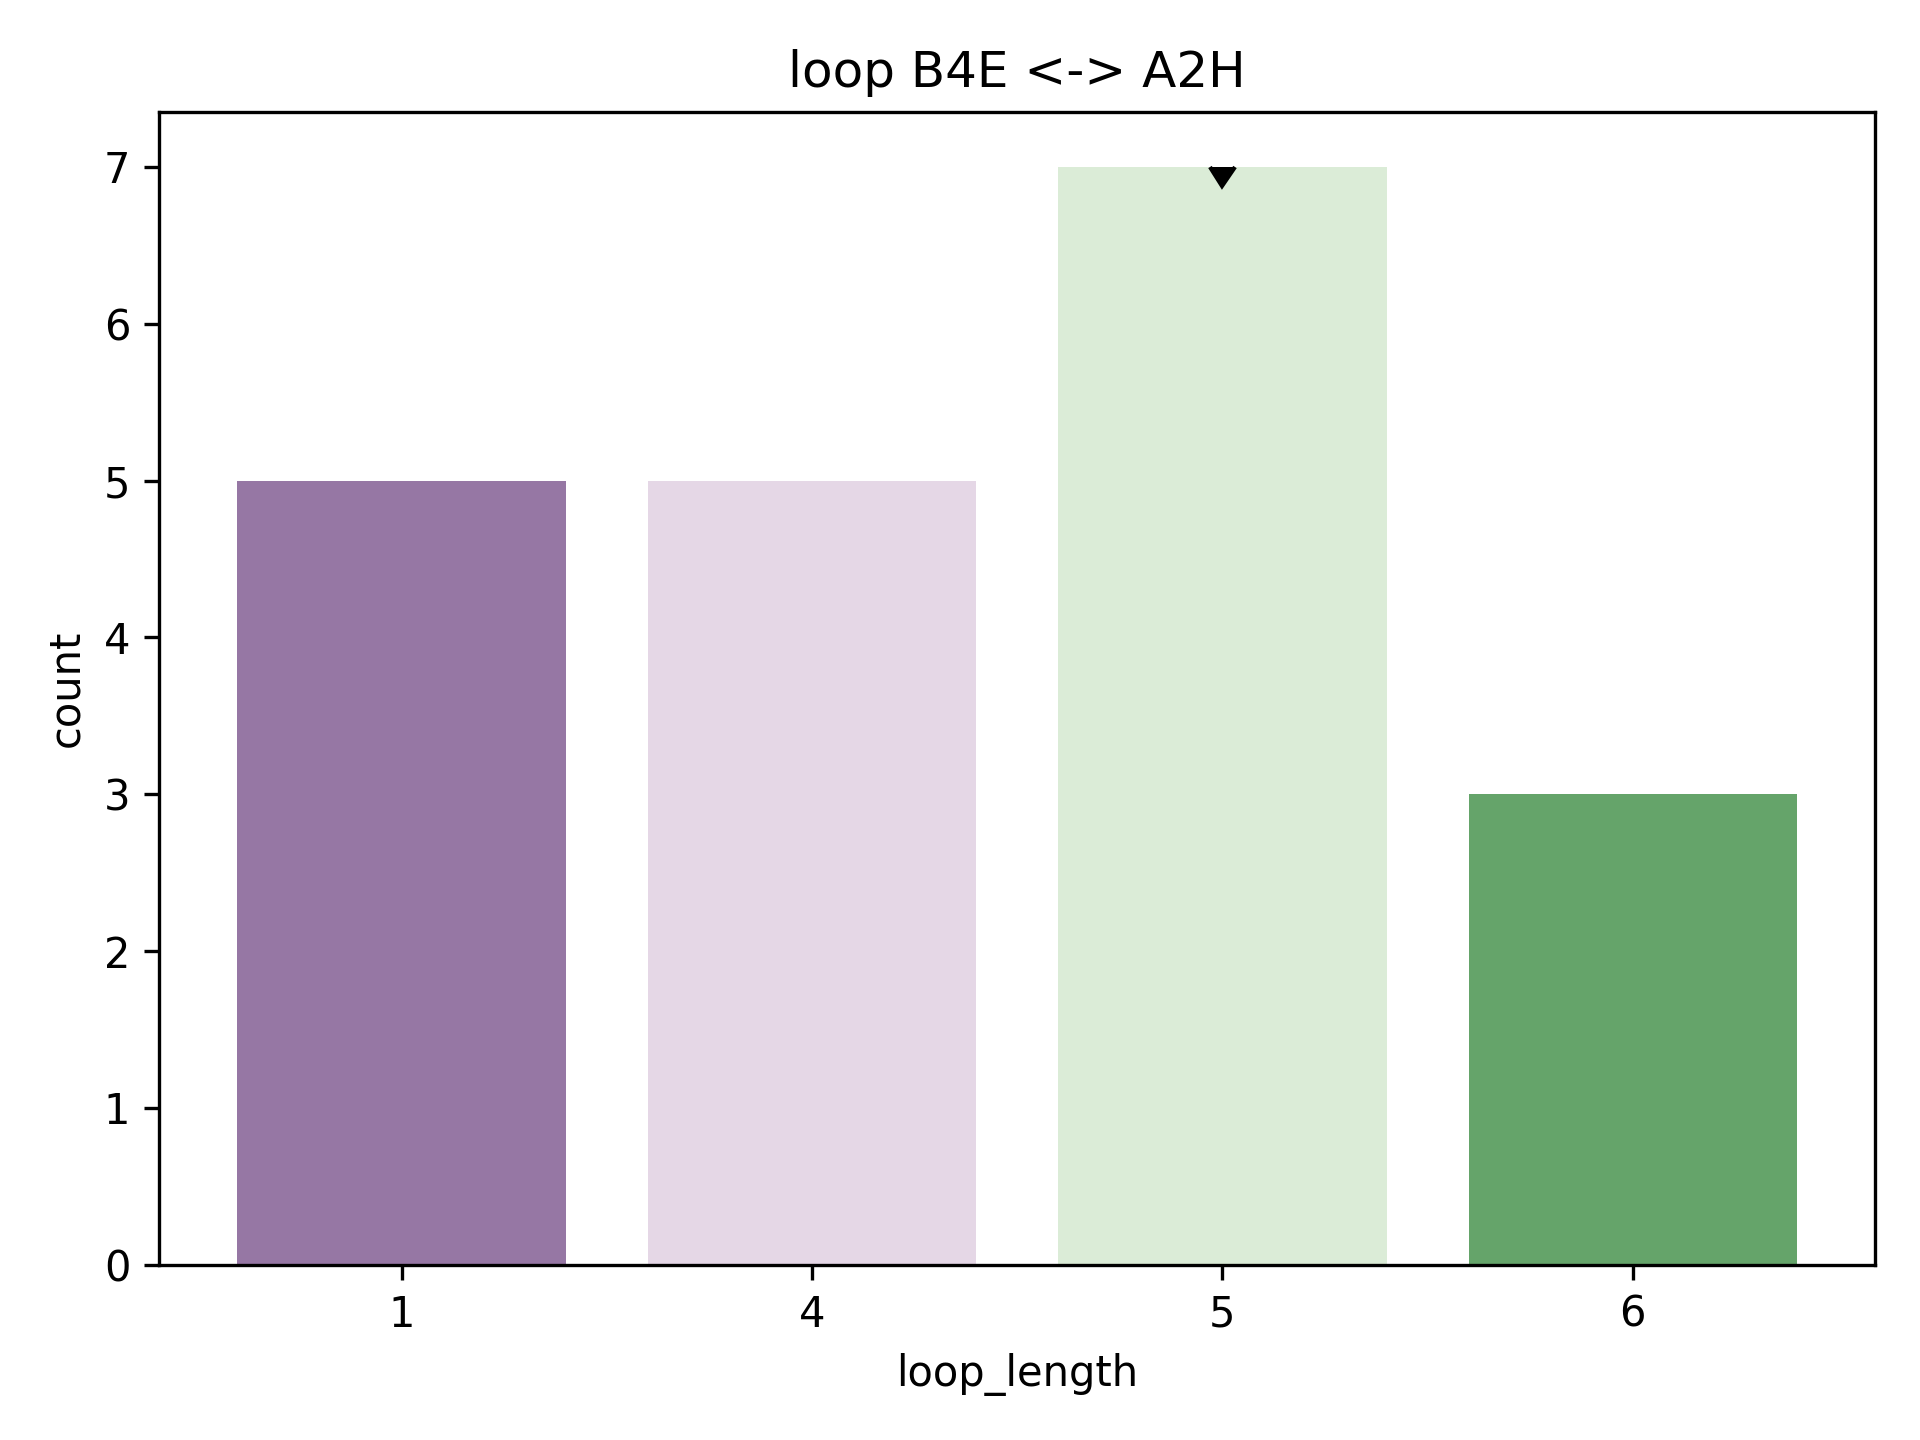

The table this chart was drawn from, first rows:
rmsd, pdb, chain, match, abego, 3mers, 9mers, loop, loop_length, length_count
0.9751, 2ojl, A, [(1, 8), (14, 26)], BBBBBBBBBAAAGAAAAAAAAAAAAA, /work/lpdi/databases/frags/oj/2ojl_A.200…, /work/lpdi/databases/frags/oj/2ojl_A.200…, BAAAG, 5, 7
1.318, 3h79, A, [(21, 28), (34, 46)], BBBBBBBBBAABAAAAAAAAAAAAAA, /work/lpdi/databases/frags/h7/3h79_A.200…, /work/lpdi/databases/frags/h7/3h79_A.200…, BAABA, 5, 7
1.731, 3vfi, A, [(17, 24), (30, 42)], BBBBBBBBBABBAAAAAAAAAAAAAA, /work/lpdi/databases/frags/vf/3vfi_A.200…, /work/lpdi/databases/frags/vf/3vfi_A.200…, BABBA, 5, 7
1.756, 2b4a, A, [(0, 7), (13, 25)], EBBBBBBBBABAAAAAAAAAAAAAAG, /work/lpdi/databases/frags/b4/2b4a_A.200…, /work/lpdi/databases/frags/b4/2b4a_A.200…, BABAA, 5, 7
2.363, 2b4a, A, [(47, 54), (60, 72)], BABBBBBAABAABBAAAAAAAAAABA, /work/lpdi/databases/frags/b4/2b4a_A.200…, /work/lpdi/databases/frags/b4/2b4a_A.200…, ABAAB, 5, 7
